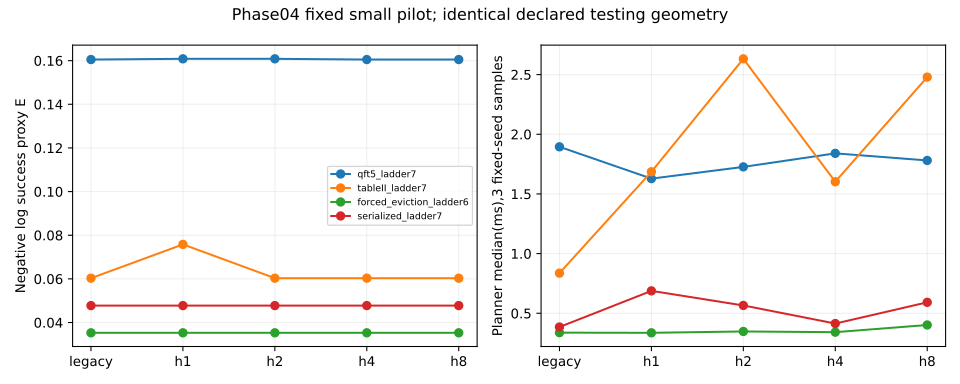

Source data for this figure (header and first rows):
E, F_proxy, accepted_schedule, case, core_sha256, delta_E_vs_generalized_h1, delta_E_vs_legacy, direct_source_control_seconds, event_index_build_seconds, event_index_bytes, event_index_peak_allocation_bytes, eviction_calls, input_circuit_sha256, instructions_sha256, layout_sha256, legacy_rng_equal, legacy_schedule_equal, makespan_us, moved_atom_events, native_physical_validity_claimed, pair_reoccurrences, parking_calls, planner_median_seconds, profile_sha256
0.1605, 0.8517, True, qft5_ladder7, 24651482cf223c1a84d0aeecb1493ee2024e25c2…, -0.0003313, 0.0, 0.001318, 9.079999290406704e-05, 13452, 19064, 1, 450331b41ebb102223e72c421e3c53f29c38a6d8…, 877afc0bf9022189186da4843aa392e4b02c4ba3…, 5496d8e346f6fa8f45e5bc25c3367c4b6cd11862…, True, True, 2997, 10, False, 16, 4, 0.001895, 8075f6282e1ac0c06be0223aa809e792e4174f31…
0.1608, 0.8514, True, qft5_ladder7, 24651482cf223c1a84d0aeecb1493ee2024e25c2…, 0.0, 0.0003313, 0.001209, 8.420000085607171e-05, 13452, 19064, 1, 450331b41ebb102223e72c421e3c53f29c38a6d8…, 55edff33cc744e14b9188328be8e756c6208703b…, 5496d8e346f6fa8f45e5bc25c3367c4b6cd11862…, True, False, 3096, 10, False, 16, 4, 0.001628, 8075f6282e1ac0c06be0223aa809e792e4174f31…
0.1608, 0.8514, True, qft5_ladder7, 24651482cf223c1a84d0aeecb1493ee2024e25c2…, 0.0, 0.0003313, 0.002184, 9.960000170394778e-05, 13452, 19064, 1, 450331b41ebb102223e72c421e3c53f29c38a6d8…, 55edff33cc744e14b9188328be8e756c6208703b…, 5496d8e346f6fa8f45e5bc25c3367c4b6cd11862…, True, False, 3096, 10, False, 16, 4, 0.001727, 8075f6282e1ac0c06be0223aa809e792e4174f31…
0.1605, 0.8517, True, qft5_ladder7, 24651482cf223c1a84d0aeecb1493ee2024e25c2…, -0.0003313, 0.0, 0.001184, 8.019999950192869e-05, 13452, 19064, 1, 450331b41ebb102223e72c421e3c53f29c38a6d8…, 877afc0bf9022189186da4843aa392e4b02c4ba3…, 5496d8e346f6fa8f45e5bc25c3367c4b6cd11862…, True, True, 2997, 10, False, 16, 4, 0.00184, 8075f6282e1ac0c06be0223aa809e792e4174f31…
0.1605, 0.8517, True, qft5_ladder7, 24651482cf223c1a84d0aeecb1493ee2024e25c2…, -0.0003313, 0.0, 0.00122, 8.620000153314322e-05, 13452, 19064, 1, 450331b41ebb102223e72c421e3c53f29c38a6d8…, 877afc0bf9022189186da4843aa392e4b02c4ba3…, 5496d8e346f6fa8f45e5bc25c3367c4b6cd11862…, True, True, 2997, 10, False, 16, 4, 0.00178, 8075f6282e1ac0c06be0223aa809e792e4174f31…
0.1605, 0.8517, True, qft5_ladder7, 24651482cf223c1a84d0aeecb1493ee2024e25c2…, -0.0003313, 0.0, 0.002969, 9.020000288728625e-05, 13468, 18568, 1, 450331b41ebb102223e72c421e3c53f29c38a6d8…, 8519fabe4d7471c5ab73791634363dbfd8894cc5…, 5496d8e346f6fa8f45e5bc25c3367c4b6cd11862…, True, True, 2997, 10, False, 16, 4, 0.008259, 8075f6282e1ac0c06be0223aa809e792e4174f31…
0.1608, 0.8514, True, qft5_ladder7, 24651482cf223c1a84d0aeecb1493ee2024e25c2…, 0.0, 0.0003313, 0.00121, 8.720000914763659e-05, 13468, 18568, 1, 450331b41ebb102223e72c421e3c53f29c38a6d8…, 789dc79ba6070c40d159b05d027b3c617ab9c472…, 5496d8e346f6fa8f45e5bc25c3367c4b6cd11862…, True, False, 3096, 10, False, 16, 4, 0.003295, 8075f6282e1ac0c06be0223aa809e792e4174f31…
0.1608, 0.8514, True, qft5_ladder7, 24651482cf223c1a84d0aeecb1493ee2024e25c2…, 0.0, 0.0003313, 0.001282, 8.430000161752105e-05, 13468, 18568, 1, 450331b41ebb102223e72c421e3c53f29c38a6d8…, 789dc79ba6070c40d159b05d027b3c617ab9c472…, 5496d8e346f6fa8f45e5bc25c3367c4b6cd11862…, True, False, 3096, 10, False, 16, 4, 0.003715, 8075f6282e1ac0c06be0223aa809e792e4174f31…
0.1605, 0.8517, True, qft5_ladder7, 24651482cf223c1a84d0aeecb1493ee2024e25c2…, -0.0003313, 0.0, 0.001214, 8.660000457894057e-05, 13468, 18568, 1, 450331b41ebb102223e72c421e3c53f29c38a6d8…, 8519fabe4d7471c5ab73791634363dbfd8894cc5…, 5496d8e346f6fa8f45e5bc25c3367c4b6cd11862…, True, True, 2997, 10, False, 16, 4, 0.004693, 8075f6282e1ac0c06be0223aa809e792e4174f31…
0.1605, 0.8517, True, qft5_ladder7, 24651482cf223c1a84d0aeecb1493ee2024e25c2…, -0.0003313, 0.0, 0.001179, 8.880000677891076e-05, 13468, 18568, 1, 450331b41ebb102223e72c421e3c53f29c38a6d8…, 8519fabe4d7471c5ab73791634363dbfd8894cc5…, 5496d8e346f6fa8f45e5bc25c3367c4b6cd11862…, True, True, 2997, 10, False, 16, 4, 0.004001, 8075f6282e1ac0c06be0223aa809e792e4174f31…
0.06032, 0.9415, True, tableII_ladder7, 24651482cf223c1a84d0aeecb1493ee2024e25c2…, -0.01548, 0.0, 0.0009251, 6.170000415295362e-05, 7304, 9968, 0, d619ff652814a502c566965e2283495409c5f095…, ca4217b4ad7a71869732cbc3d085017467bb4aa3…, 5496d8e346f6fa8f45e5bc25c3367c4b6cd11862…, True, True, 296.8, 1, False, 6, 12, 0.0008363, 8075f6282e1ac0c06be0223aa809e792e4174f31…
0.0758, 0.927, True, tableII_ladder7, 24651482cf223c1a84d0aeecb1493ee2024e25c2…, 0.0, 0.01548, 0.0008541, 5.950000195298344e-05, 7304, 9968, 0, d619ff652814a502c566965e2283495409c5f095…, e8ec823ab629df0de83d3ad5f8fb8f28d6773bed…, 5496d8e346f6fa8f45e5bc25c3367c4b6cd11862…, False, False, 993.4, 5, False, 6, 12, 0.001686, 8075f6282e1ac0c06be0223aa809e792e4174f31…
0.06032, 0.9415, True, tableII_ladder7, 24651482cf223c1a84d0aeecb1493ee2024e25c2…, -0.01548, 0.0, 0.0008746, 5.750000127591193e-05, 7304, 9968, 0, d619ff652814a502c566965e2283495409c5f095…, 81f4f62361c9449f25b14e8f7043185140b390c6…, 5496d8e346f6fa8f45e5bc25c3367c4b6cd11862…, True, False, 296.8, 1, False, 6, 12, 0.002632, 8075f6282e1ac0c06be0223aa809e792e4174f31…
0.06032, 0.9415, True, tableII_ladder7, 24651482cf223c1a84d0aeecb1493ee2024e25c2…, -0.01548, 0.0, 0.0009317, 6.19000056758523e-05, 7304, 9968, 0, d619ff652814a502c566965e2283495409c5f095…, 81f4f62361c9449f25b14e8f7043185140b390c6…, 5496d8e346f6fa8f45e5bc25c3367c4b6cd11862…, True, False, 296.8, 1, False, 6, 12, 0.001602, 8075f6282e1ac0c06be0223aa809e792e4174f31…
0.06032, 0.9415, True, tableII_ladder7, 24651482cf223c1a84d0aeecb1493ee2024e25c2…, -0.01548, 0.0, 0.0008837, 6.260001100599766e-05, 7304, 9968, 0, d619ff652814a502c566965e2283495409c5f095…, 81f4f62361c9449f25b14e8f7043185140b390c6…, 5496d8e346f6fa8f45e5bc25c3367c4b6cd11862…, True, False, 296.8, 1, False, 6, 12, 0.002479, 8075f6282e1ac0c06be0223aa809e792e4174f31…
0.06032, 0.9415, True, tableII_ladder7, 24651482cf223c1a84d0aeecb1493ee2024e25c2…, -0.01548, 0.0, 0.0008776, 5.640000745188445e-05, 7320, 9984, 0, d619ff652814a502c566965e2283495409c5f095…, ca4217b4ad7a71869732cbc3d085017467bb4aa3…, 5496d8e346f6fa8f45e5bc25c3367c4b6cd11862…, True, True, 296.8, 1, False, 6, 12, 0.001099, 8075f6282e1ac0c06be0223aa809e792e4174f31…
0.0758, 0.927, True, tableII_ladder7, 24651482cf223c1a84d0aeecb1493ee2024e25c2…, 0.0, 0.01548, 0.000876, 5.7600002037361264e-05, 7320, 9984, 0, d619ff652814a502c566965e2283495409c5f095…, e8ec823ab629df0de83d3ad5f8fb8f28d6773bed…, 5496d8e346f6fa8f45e5bc25c3367c4b6cd11862…, False, False, 993.4, 5, False, 6, 12, 0.004157, 8075f6282e1ac0c06be0223aa809e792e4174f31…
0.06032, 0.9415, True, tableII_ladder7, 24651482cf223c1a84d0aeecb1493ee2024e25c2…, -0.01548, 0.0, 0.0009398, 6.289999873843044e-05, 7320, 9984, 0, d619ff652814a502c566965e2283495409c5f095…, 81f4f62361c9449f25b14e8f7043185140b390c6…, 5496d8e346f6fa8f45e5bc25c3367c4b6cd11862…, True, False, 296.8, 1, False, 6, 12, 0.003279, 8075f6282e1ac0c06be0223aa809e792e4174f31…
0.06032, 0.9415, True, tableII_ladder7, 24651482cf223c1a84d0aeecb1493ee2024e25c2…, -0.01548, 0.0, 0.001145, 6.910000229254365e-05, 7320, 9984, 0, d619ff652814a502c566965e2283495409c5f095…, 81f4f62361c9449f25b14e8f7043185140b390c6…, 5496d8e346f6fa8f45e5bc25c3367c4b6cd11862…, True, False, 296.8, 1, False, 6, 12, 0.003355, 8075f6282e1ac0c06be0223aa809e792e4174f31…
0.06032, 0.9415, True, tableII_ladder7, 24651482cf223c1a84d0aeecb1493ee2024e25c2…, -0.01548, 0.0, 0.0008588, 5.6500008213333786e-05, 7320, 9984, 0, d619ff652814a502c566965e2283495409c5f095…, 81f4f62361c9449f25b14e8f7043185140b390c6…, 5496d8e346f6fa8f45e5bc25c3367c4b6cd11862…, True, False, 296.8, 1, False, 6, 12, 0.003664, 8075f6282e1ac0c06be0223aa809e792e4174f31…
0.03529, 0.9653, True, forced_eviction_ladder6, 24651482cf223c1a84d0aeecb1493ee2024e25c2…, 0.0, 0.0, 0.0005949, 4.129999433644116e-05, 3438, 6160, 2, a0d24a2a911ddbcf78495b3e7f4c08078e77ebd4…, a99589f20c6e8acf98325559f0e6a723c263cfa6…, 12212bf0796ab3db6eb13e07171484f99b300555…, True, True, 1207, 6, False, 0, 2, 0.0003376, 8075f6282e1ac0c06be0223aa809e792e4174f31…
0.03529, 0.9653, True, forced_eviction_ladder6, 24651482cf223c1a84d0aeecb1493ee2024e25c2…, 0.0, 0.0, 0.0005976, 4.290000651963055e-05, 3438, 6160, 2, a0d24a2a911ddbcf78495b3e7f4c08078e77ebd4…, a99589f20c6e8acf98325559f0e6a723c263cfa6…, 12212bf0796ab3db6eb13e07171484f99b300555…, True, True, 1207, 6, False, 0, 2, 0.0003364, 8075f6282e1ac0c06be0223aa809e792e4174f31…
0.03529, 0.9653, True, forced_eviction_ladder6, 24651482cf223c1a84d0aeecb1493ee2024e25c2…, 0.0, 0.0, 0.000562, 3.9999998989515007e-05, 3438, 6160, 2, a0d24a2a911ddbcf78495b3e7f4c08078e77ebd4…, a99589f20c6e8acf98325559f0e6a723c263cfa6…, 12212bf0796ab3db6eb13e07171484f99b300555…, True, True, 1207, 6, False, 0, 2, 0.0003477, 8075f6282e1ac0c06be0223aa809e792e4174f31…
0.03529, 0.9653, True, forced_eviction_ladder6, 24651482cf223c1a84d0aeecb1493ee2024e25c2…, 0.0, 0.0, 0.0005909, 4.2100000428035855e-05, 3438, 6160, 2, a0d24a2a911ddbcf78495b3e7f4c08078e77ebd4…, a99589f20c6e8acf98325559f0e6a723c263cfa6…, 12212bf0796ab3db6eb13e07171484f99b300555…, True, True, 1207, 6, False, 0, 2, 0.0003417, 8075f6282e1ac0c06be0223aa809e792e4174f31…
0.03529, 0.9653, True, forced_eviction_ladder6, 24651482cf223c1a84d0aeecb1493ee2024e25c2…, 0.0, 0.0, 0.0005755, 4.2100000428035855e-05, 3438, 6160, 2, a0d24a2a911ddbcf78495b3e7f4c08078e77ebd4…, a99589f20c6e8acf98325559f0e6a723c263cfa6…, 12212bf0796ab3db6eb13e07171484f99b300555…, True, True, 1207, 6, False, 0, 2, 0.000402, 8075f6282e1ac0c06be0223aa809e792e4174f31…
0.03529, 0.9653, True, forced_eviction_ladder6, 24651482cf223c1a84d0aeecb1493ee2024e25c2…, 0.0, 0.0, 0.0006502, 4.939999780617654e-05, 3454, 6176, 2, a0d24a2a911ddbcf78495b3e7f4c08078e77ebd4…, a99589f20c6e8acf98325559f0e6a723c263cfa6…, 12212bf0796ab3db6eb13e07171484f99b300555…, True, True, 1207, 6, False, 0, 2, 0.0003445, 8075f6282e1ac0c06be0223aa809e792e4174f31…
0.03529, 0.9653, True, forced_eviction_ladder6, 24651482cf223c1a84d0aeecb1493ee2024e25c2…, 0.0, 0.0, 0.0005992, 4.2800005758181214e-05, 3454, 6176, 2, a0d24a2a911ddbcf78495b3e7f4c08078e77ebd4…, a99589f20c6e8acf98325559f0e6a723c263cfa6…, 12212bf0796ab3db6eb13e07171484f99b300555…, True, True, 1207, 6, False, 0, 2, 0.0003681, 8075f6282e1ac0c06be0223aa809e792e4174f31…
0.03529, 0.9653, True, forced_eviction_ladder6, 24651482cf223c1a84d0aeecb1493ee2024e25c2…, 0.0, 0.0, 0.0005807, 3.9999998989515007e-05, 3454, 6176, 2, a0d24a2a911ddbcf78495b3e7f4c08078e77ebd4…, a99589f20c6e8acf98325559f0e6a723c263cfa6…, 12212bf0796ab3db6eb13e07171484f99b300555…, True, True, 1207, 6, False, 0, 2, 0.0003292, 8075f6282e1ac0c06be0223aa809e792e4174f31…
0.03529, 0.9653, True, forced_eviction_ladder6, 24651482cf223c1a84d0aeecb1493ee2024e25c2…, 0.0, 0.0, 0.0005805, 4.090000584255904e-05, 3454, 6176, 2, a0d24a2a911ddbcf78495b3e7f4c08078e77ebd4…, a99589f20c6e8acf98325559f0e6a723c263cfa6…, 12212bf0796ab3db6eb13e07171484f99b300555…, True, True, 1207, 6, False, 0, 2, 0.0003337, 8075f6282e1ac0c06be0223aa809e792e4174f31…
0.03529, 0.9653, True, forced_eviction_ladder6, 24651482cf223c1a84d0aeecb1493ee2024e25c2…, 0.0, 0.0, 0.0005813, 4.260000423528254e-05, 3454, 6176, 2, a0d24a2a911ddbcf78495b3e7f4c08078e77ebd4…, a99589f20c6e8acf98325559f0e6a723c263cfa6…, 12212bf0796ab3db6eb13e07171484f99b300555…, True, True, 1207, 6, False, 0, 2, 0.000356, 8075f6282e1ac0c06be0223aa809e792e4174f31…
0.04776, 0.9534, True, serialized_ladder7, 24651482cf223c1a84d0aeecb1493ee2024e25c2…, 0.0, 0.0, 0.0005889, 5.059999239165336e-05, 5005, 9392, 0, 1b3a59b9baeee2ec878600a646257a830437f19a…, 98818d16dc4ddad2de9621164c945a9ff52d9bb6…, 3ebf31f53e058c1f9d914273c458f9b188092c80…, True, True, 615.9, 3, False, 2, 2, 0.000385, 8075f6282e1ac0c06be0223aa809e792e4174f31…
0.04776, 0.9534, True, serialized_ladder7, 24651482cf223c1a84d0aeecb1493ee2024e25c2…, 0.0, 0.0, 0.0005404, 4.749999789055437e-05, 5005, 9392, 0, 1b3a59b9baeee2ec878600a646257a830437f19a…, 98818d16dc4ddad2de9621164c945a9ff52d9bb6…, 3ebf31f53e058c1f9d914273c458f9b188092c80…, True, True, 615.9, 3, False, 2, 2, 0.0006877, 8075f6282e1ac0c06be0223aa809e792e4174f31…
0.04776, 0.9534, True, serialized_ladder7, 24651482cf223c1a84d0aeecb1493ee2024e25c2…, 0.0, 0.0, 0.0005549, 4.8900008550845087e-05, 5005, 9392, 0, 1b3a59b9baeee2ec878600a646257a830437f19a…, 1cfb525375de53dfa6c429a7a3e4ab73266da714…, 3ebf31f53e058c1f9d914273c458f9b188092c80…, True, False, 615.9, 3, False, 2, 2, 0.0005655, 8075f6282e1ac0c06be0223aa809e792e4174f31…
0.04776, 0.9534, True, serialized_ladder7, 24651482cf223c1a84d0aeecb1493ee2024e25c2…, 0.0, 0.0, 0.0006511, 5.43000060133636e-05, 5005, 9392, 0, 1b3a59b9baeee2ec878600a646257a830437f19a…, 1cfb525375de53dfa6c429a7a3e4ab73266da714…, 3ebf31f53e058c1f9d914273c458f9b188092c80…, True, False, 615.9, 3, False, 2, 2, 0.0004139, 8075f6282e1ac0c06be0223aa809e792e4174f31…
0.04776, 0.9534, True, serialized_ladder7, 24651482cf223c1a84d0aeecb1493ee2024e25c2…, 0.0, 0.0, 0.0005605, 4.780000017490238e-05, 5005, 9392, 0, 1b3a59b9baeee2ec878600a646257a830437f19a…, 1cfb525375de53dfa6c429a7a3e4ab73266da714…, 3ebf31f53e058c1f9d914273c458f9b188092c80…, True, False, 615.9, 3, False, 2, 2, 0.0005918, 8075f6282e1ac0c06be0223aa809e792e4174f31…
0.04776, 0.9534, True, serialized_ladder7, 24651482cf223c1a84d0aeecb1493ee2024e25c2…, 0.0, 0.0, 0.0005526, 4.650000482797623e-05, 5021, 9192, 0, 1b3a59b9baeee2ec878600a646257a830437f19a…, 98818d16dc4ddad2de9621164c945a9ff52d9bb6…, 3ebf31f53e058c1f9d914273c458f9b188092c80…, True, True, 615.9, 3, False, 2, 2, 0.0004773, 8075f6282e1ac0c06be0223aa809e792e4174f31…
0.04776, 0.9534, True, serialized_ladder7, 24651482cf223c1a84d0aeecb1493ee2024e25c2…, 0.0, 0.0, 0.0005719, 4.84000047435984e-05, 5021, 9192, 0, 1b3a59b9baeee2ec878600a646257a830437f19a…, 98818d16dc4ddad2de9621164c945a9ff52d9bb6…, 3ebf31f53e058c1f9d914273c458f9b188092c80…, True, True, 615.9, 3, False, 2, 2, 0.0004771, 8075f6282e1ac0c06be0223aa809e792e4174f31…
0.04776, 0.9534, True, serialized_ladder7, 24651482cf223c1a84d0aeecb1493ee2024e25c2…, 0.0, 0.0, 0.0005449, 5.060000694356859e-05, 5021, 9192, 0, 1b3a59b9baeee2ec878600a646257a830437f19a…, 1cfb525375de53dfa6c429a7a3e4ab73266da714…, 3ebf31f53e058c1f9d914273c458f9b188092c80…, True, False, 615.9, 3, False, 2, 2, 0.0003961, 8075f6282e1ac0c06be0223aa809e792e4174f31…
0.04776, 0.9534, True, serialized_ladder7, 24651482cf223c1a84d0aeecb1493ee2024e25c2…, 0.0, 0.0, 0.0005699, 4.959999932907522e-05, 5021, 9192, 0, 1b3a59b9baeee2ec878600a646257a830437f19a…, 1cfb525375de53dfa6c429a7a3e4ab73266da714…, 3ebf31f53e058c1f9d914273c458f9b188092c80…, True, False, 615.9, 3, False, 2, 2, 0.0005027, 8075f6282e1ac0c06be0223aa809e792e4174f31…
0.04776, 0.9534, True, serialized_ladder7, 24651482cf223c1a84d0aeecb1493ee2024e25c2…, 0.0, 0.0, 0.0005935, 5.2100003813393414e-05, 5021, 9192, 0, 1b3a59b9baeee2ec878600a646257a830437f19a…, 1cfb525375de53dfa6c429a7a3e4ab73266da714…, 3ebf31f53e058c1f9d914273c458f9b188092c80…, True, False, 615.9, 3, False, 2, 2, 0.0005165, 8075f6282e1ac0c06be0223aa809e792e4174f31…
